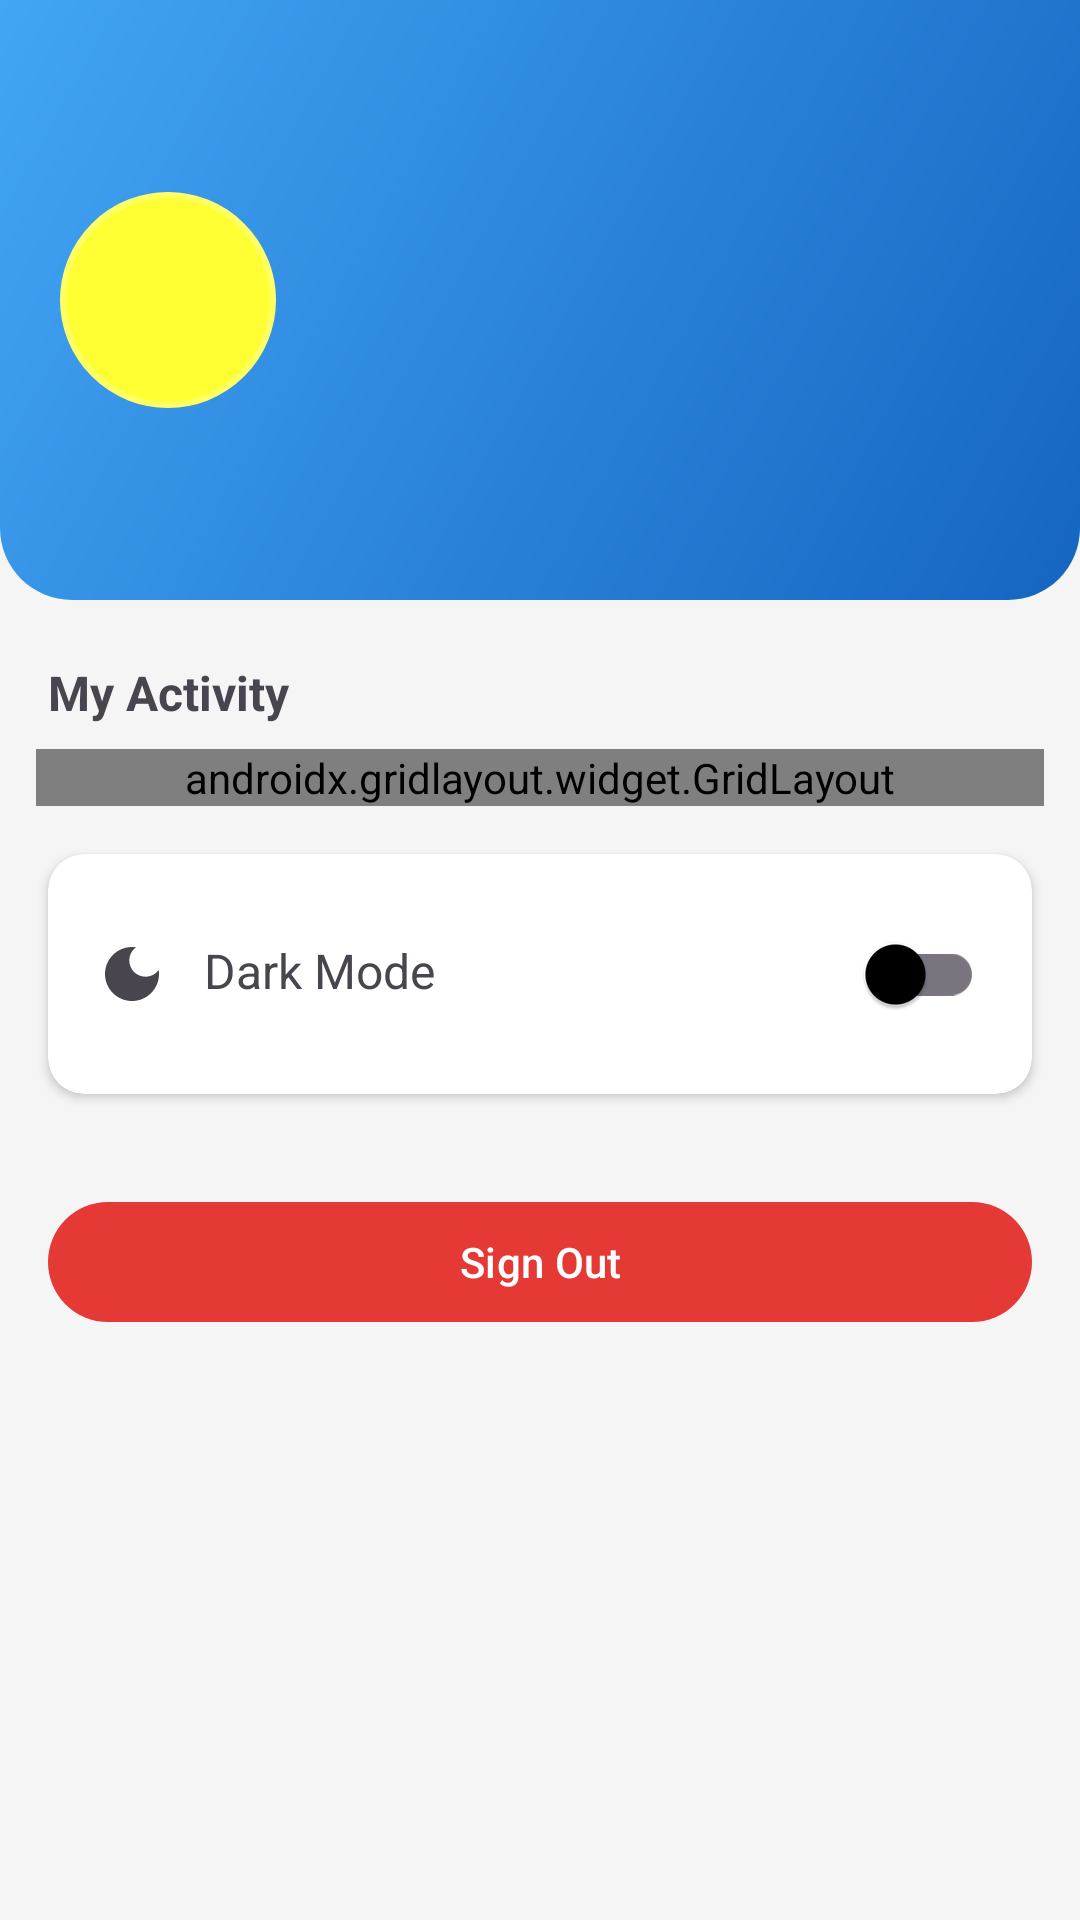

Layout XML and referenced resources for this Android screen:
<!-- AndroidManifest.xml: application theme Theme.LostFoundFICT -->
<!-- res/layout/fragment_profile.xml -->
<?xml version="1.0" encoding="utf-8"?>
<androidx.core.widget.NestedScrollView
    xmlns:android="http://schemas.android.com/apk/res/android"
    xmlns:app="http://schemas.android.com/apk/res-auto"
    android:layout_width="match_parent"
    android:layout_height="match_parent"
    android:background="?android:attr/windowBackground">

    <androidx.constraintlayout.widget.ConstraintLayout
        android:layout_width="match_parent"
        android:layout_height="wrap_content">

        
        <androidx.constraintlayout.widget.ConstraintLayout
            android:id="@+id/profileHeader"
            android:layout_width="0dp"
            android:layout_height="200dp"
            android:background="@drawable/header_gradient"
            android:padding="20dp"
            app:layout_constraintTop_toTopOf="parent"
            app:layout_constraintStart_toStartOf="parent"
            app:layout_constraintEnd_toEndOf="parent">

            
            <TextView
                android:id="@+id/tvAvatar"
                android:layout_width="72dp"
                android:layout_height="72dp"
                android:background="@drawable/avatar_background"
                android:gravity="center"
                android:textSize="28sp"
                android:textColor="@android:color/white"
                android:textStyle="bold"
                app:layout_constraintTop_toTopOf="parent"
                app:layout_constraintBottom_toBottomOf="parent"
                app:layout_constraintStart_toStartOf="parent"/>

            <TextView
                android:id="@+id/tvProfileName"
                android:layout_width="0dp"
                android:layout_height="wrap_content"
                android:textColor="@android:color/white"
                android:textSize="20sp"
                android:textStyle="bold"
                android:layout_marginStart="16dp"
                app:layout_constraintTop_toTopOf="@id/tvAvatar"
                app:layout_constraintStart_toEndOf="@id/tvAvatar"
                app:layout_constraintEnd_toEndOf="parent"/>

            <TextView
                android:id="@+id/tvProfileEmail"
                android:layout_width="0dp"
                android:layout_height="wrap_content"
                android:textColor="#CCFFFFFF"
                android:textSize="13sp"
                android:layout_marginStart="16dp"
                android:layout_marginTop="4dp"
                app:layout_constraintTop_toBottomOf="@id/tvProfileName"
                app:layout_constraintStart_toEndOf="@id/tvAvatar"
                app:layout_constraintEnd_toEndOf="parent"/>

        </androidx.constraintlayout.widget.ConstraintLayout>

        
        <TextView
            android:id="@+id/tvMyStatsTitle"
            android:layout_width="wrap_content"
            android:layout_height="wrap_content"
            android:text="@string/my_stats"
            android:textSize="16sp"
            android:textStyle="bold"
            android:layout_marginStart="16dp"
            android:layout_marginTop="20dp"
            app:layout_constraintTop_toBottomOf="@id/profileHeader"
            app:layout_constraintStart_toStartOf="parent"/>

        <androidx.gridlayout.widget.GridLayout
            android:id="@+id/myStatsGrid"
            android:layout_width="0dp"
            android:layout_height="wrap_content"
            android:layout_marginHorizontal="12dp"
            android:layout_marginTop="8dp"
            app:columnCount="4"
            app:layout_constraintTop_toBottomOf="@id/tvMyStatsTitle"
            app:layout_constraintStart_toStartOf="parent"
            app:layout_constraintEnd_toEndOf="parent">

            <androidx.cardview.widget.CardView
                app:layout_columnWeight="1"
                app:layout_gravity="fill_horizontal"
                app:cardCornerRadius="12dp"
                app:cardElevation="2dp"
                android:layout_margin="4dp">
                <LinearLayout
                    android:layout_width="match_parent"
                    android:layout_height="wrap_content"
                    android:orientation="vertical"
                    android:padding="12dp"
                    android:gravity="center">
                    <TextView
                        android:id="@+id/tvMyItemsCount"
                        android:layout_width="wrap_content"
                        android:layout_height="wrap_content"
                        android:text="0"
                        android:textSize="22sp"
                        android:textStyle="bold"
                        android:textColor="#1565C0"/>
                    <TextView
                        android:layout_width="wrap_content"
                        android:layout_height="wrap_content"
                        android:text="@string/stat_total"
                        android:textSize="10sp"
                        android:textColor="#757575"/>
                </LinearLayout>
            </androidx.cardview.widget.CardView>

            <androidx.cardview.widget.CardView
                app:layout_columnWeight="1"
                app:layout_gravity="fill_horizontal"
                app:cardCornerRadius="12dp"
                app:cardElevation="2dp"
                android:layout_margin="4dp">
                <LinearLayout
                    android:layout_width="match_parent"
                    android:layout_height="wrap_content"
                    android:orientation="vertical"
                    android:padding="12dp"
                    android:gravity="center">
                    <TextView
                        android:id="@+id/tvMyLostCount"
                        android:layout_width="wrap_content"
                        android:layout_height="wrap_content"
                        android:text="0"
                        android:textSize="22sp"
                        android:textStyle="bold"
                        android:textColor="#E53935"/>
                    <TextView
                        android:layout_width="wrap_content"
                        android:layout_height="wrap_content"
                        android:text="@string/stat_lost"
                        android:textSize="10sp"
                        android:textColor="#757575"/>
                </LinearLayout>
            </androidx.cardview.widget.CardView>

            <androidx.cardview.widget.CardView
                app:layout_columnWeight="1"
                app:layout_gravity="fill_horizontal"
                app:cardCornerRadius="12dp"
                app:cardElevation="2dp"
                android:layout_margin="4dp">
                <LinearLayout
                    android:layout_width="match_parent"
                    android:layout_height="wrap_content"
                    android:orientation="vertical"
                    android:padding="12dp"
                    android:gravity="center">
                    <TextView
                        android:id="@+id/tvMyFoundCount"
                        android:layout_width="wrap_content"
                        android:layout_height="wrap_content"
                        android:text="0"
                        android:textSize="22sp"
                        android:textStyle="bold"
                        android:textColor="#43A047"/>
                    <TextView
                        android:layout_width="wrap_content"
                        android:layout_height="wrap_content"
                        android:text="@string/stat_found"
                        android:textSize="10sp"
                        android:textColor="#757575"/>
                </LinearLayout>
            </androidx.cardview.widget.CardView>

            <androidx.cardview.widget.CardView
                app:layout_columnWeight="1"
                app:layout_gravity="fill_horizontal"
                app:cardCornerRadius="12dp"
                app:cardElevation="2dp"
                android:layout_margin="4dp">
                <LinearLayout
                    android:layout_width="match_parent"
                    android:layout_height="wrap_content"
                    android:orientation="vertical"
                    android:padding="12dp"
                    android:gravity="center">
                    <TextView
                        android:id="@+id/tvMySavedCount"
                        android:layout_width="wrap_content"
                        android:layout_height="wrap_content"
                        android:text="0"
                        android:textSize="22sp"
                        android:textStyle="bold"
                        android:textColor="#FB8C00"/>
                    <TextView
                        android:layout_width="wrap_content"
                        android:layout_height="wrap_content"
                        android:text="@string/nav_saved"
                        android:textSize="10sp"
                        android:textColor="#757575"/>
                </LinearLayout>
            </androidx.cardview.widget.CardView>

        </androidx.gridlayout.widget.GridLayout>

        
        <androidx.cardview.widget.CardView
            android:id="@+id/cardNightMode"
            android:layout_width="0dp"
            android:layout_height="wrap_content"
            android:layout_marginHorizontal="16dp"
            android:layout_marginTop="16dp"
            app:cardCornerRadius="12dp"
            app:cardElevation="2dp"
            app:layout_constraintTop_toBottomOf="@id/myStatsGrid"
            app:layout_constraintStart_toStartOf="parent"
            app:layout_constraintEnd_toEndOf="parent">

            <LinearLayout
                android:layout_width="match_parent"
                android:layout_height="wrap_content"
                android:orientation="horizontal"
                android:padding="16dp"
                android:gravity="center_vertical">

                <TextView
                    android:layout_width="0dp"
                    android:layout_height="wrap_content"
                    android:layout_weight="1"
                    android:text="@string/night_mode"
                    android:textSize="16sp"
                    android:drawableStart="@drawable/ic_night_mode"
                    android:drawablePadding="12dp"/>

                <com.google.android.material.switchmaterial.SwitchMaterial
                    android:id="@+id/switchNightMode"
                    android:layout_width="wrap_content"
                    android:layout_height="wrap_content"/>

            </LinearLayout>
        </androidx.cardview.widget.CardView>

        
        <com.google.android.material.button.MaterialButton
            android:id="@+id/btnSignOut"
            android:layout_width="0dp"
            android:layout_height="wrap_content"
            android:text="@string/btn_sign_out"
            android:layout_marginHorizontal="16dp"
            android:layout_marginTop="32dp"
            android:layout_marginBottom="24dp"
            app:backgroundTint="#E53935"
            app:layout_constraintTop_toBottomOf="@id/cardNightMode"
            app:layout_constraintStart_toStartOf="parent"
            app:layout_constraintEnd_toEndOf="parent"/>

    </androidx.constraintlayout.widget.ConstraintLayout>
</androidx.core.widget.NestedScrollView>
<!-- resources referenced by this layout -->
<resources>
  <!-- drawable avatar_background (drawable) -->
  <?xml version="1.0" encoding="utf-8"?>
  <shape xmlns:android="http://schemas.android.com/apk/res/android"
      android:shape="oval">
      <solid android:color="#FFFFFF33"/>
      <stroke android:width="2dp" android:color="#FFFFFF66"/>
  </shape>
  <!-- drawable header_gradient (drawable) -->
  <?xml version="1.0" encoding="utf-8"?>
  <shape xmlns:android="http://schemas.android.com/apk/res/android">
      <gradient
          android:startColor="#1565C0"
          android:endColor="#42A5F5"
          android:angle="135"/>
      <corners android:bottomLeftRadius="24dp" android:bottomRightRadius="24dp"/>
  </shape>
  <!-- drawable ic_night_mode (drawable) -->
  <vector xmlns:android="http://schemas.android.com/apk/res/android"
      android:width="24dp"
      android:height="24dp"
      android:viewportWidth="24"
      android:viewportHeight="24">
      <path
          android:fillColor="?attr/colorControlNormal"
          android:pathData="M12,3c-4.97,0 -9,4.03 -9,9s4.03,9 9,9 9,-4.03 9,-9c0,-0.46 -0.04,-0.92 -0.1,-1.36 -0.98,1.37 -2.58,2.26 -4.4,2.26 -2.98,0 -5.4,-2.42 -5.4,-5.4 0,-1.81 0.89,-3.42 2.26,-4.4 -0.44,-0.06 -0.9,-0.1 -1.36,-0.1z"/>
  </vector>
  <string name="btn_sign_out">Sign Out</string>
  <string name="my_stats">My Activity</string>
  <string name="nav_saved">Saved</string>
  <string name="night_mode">Dark Mode</string>
  <string name="stat_found">Found</string>
  <string name="stat_lost">Lost</string>
  <string name="stat_total">Total</string>
  <style name="Theme.LostFoundFICT" parent="Base.Theme.LostFoundFICT" />
  <style name="Base.Theme.LostFoundFICT" parent="Theme.Material3.DayNight.NoActionBar">
          <item name="colorPrimary">#1565C0</item>
          <item name="colorPrimaryVariant">#42A5F5</item>
          <item name="colorOnPrimary">#FFFFFF</item>
          <item name="colorSecondary">#43A047</item>
          <item name="colorOnSecondary">#FFFFFF</item>
          <item name="android:windowBackground">@color/background_light</item>
          <item name="colorSurface">#FFFFFF</item>
          <item name="colorOnSurface">#000000</item>
      </style>
  <color name="background_light">#F5F5F5</color>
</resources>
